2-way image classification set "augmented" from GitHub (snarfnet/fukusou-kion); label vocabulary: not tsuchinoko, tsuchinoko candidate.

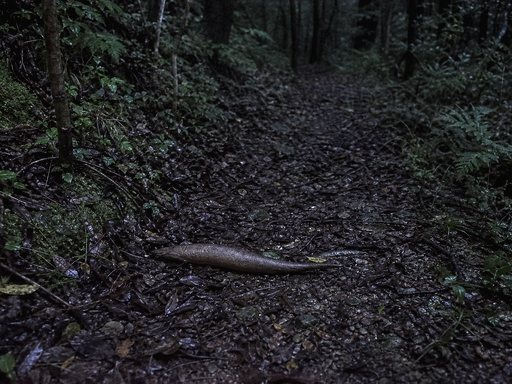
Label: tsuchinoko candidate

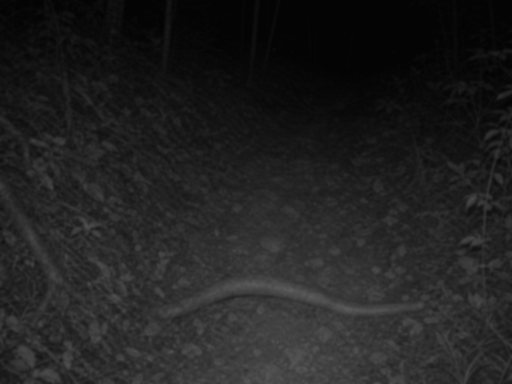
Label: not tsuchinoko

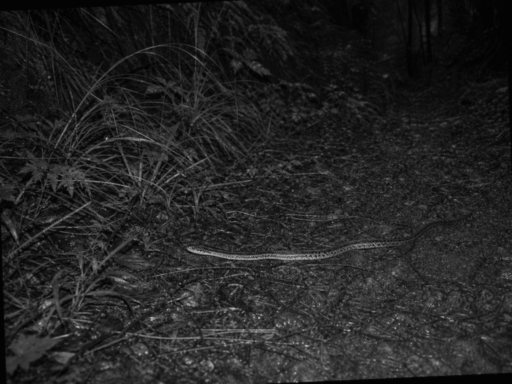
Label: not tsuchinoko

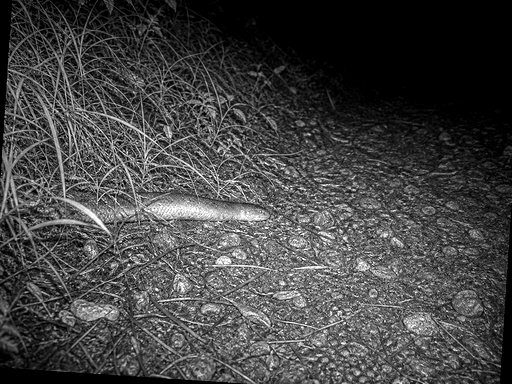
Label: tsuchinoko candidate

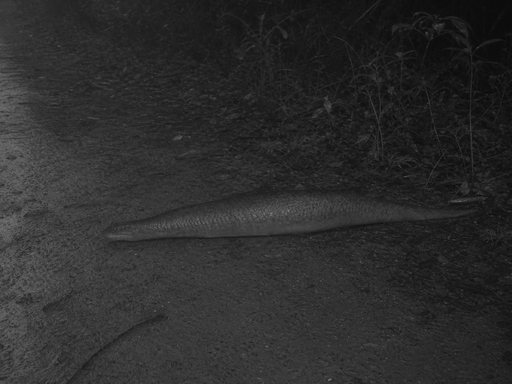
Label: tsuchinoko candidate

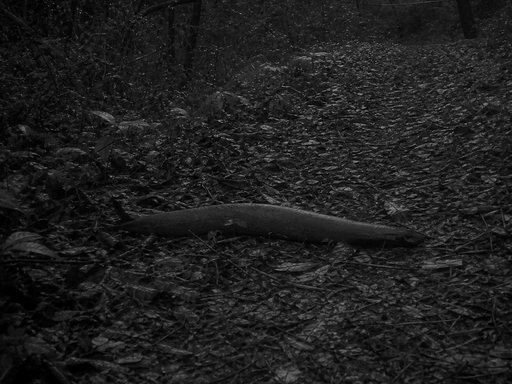
Label: not tsuchinoko
